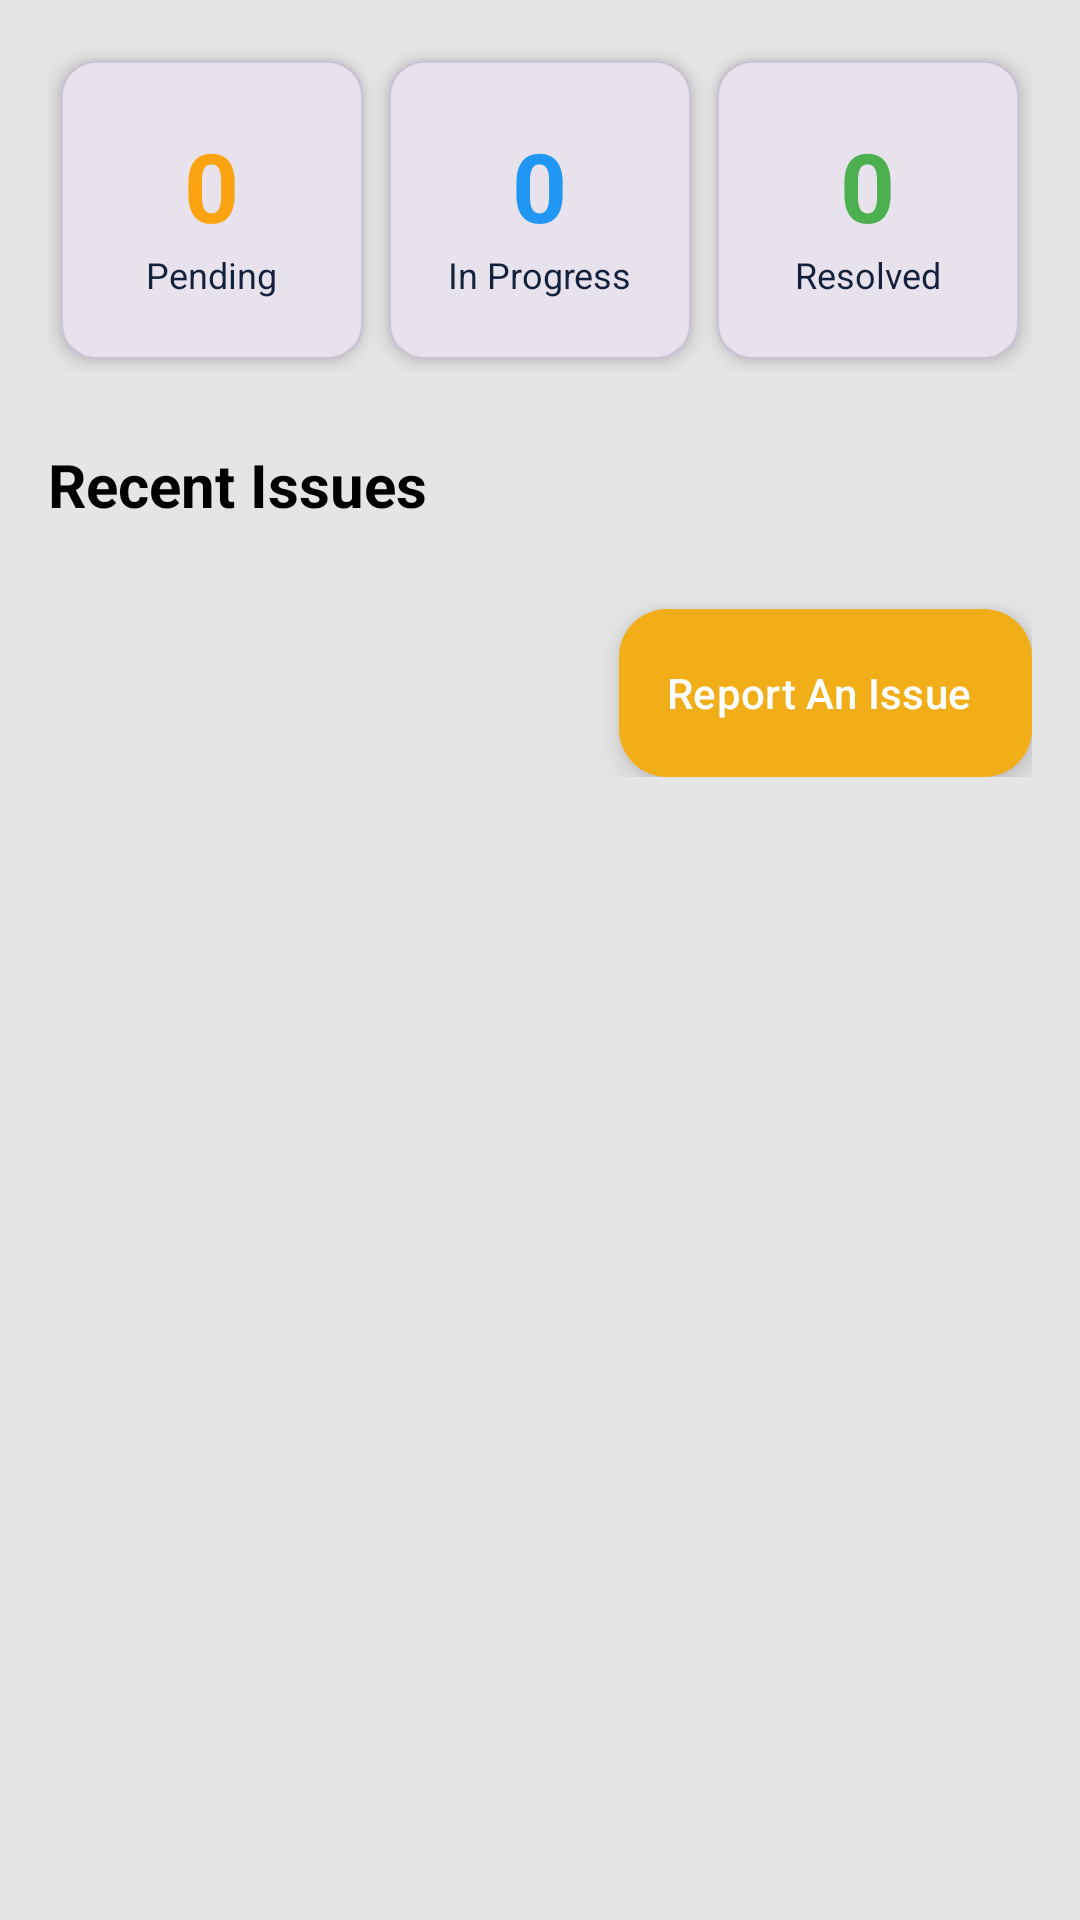

This screen was rendered from an Android layout file. Write that file and the resources it references.
<!-- AndroidManifest.xml: application theme Theme.ApexCity -->
<!-- res/layout/fragment_home.xml -->
<?xml version="1.0" encoding="utf-8"?>
<ScrollView xmlns:android="http://schemas.android.com/apk/res/android"
    xmlns:app="http://schemas.android.com/apk/res-auto"
    android:layout_width="match_parent"
    android:layout_height="match_parent"
    android:background="@color/light_gray">

    <LinearLayout
        android:layout_width="match_parent"
        android:layout_height="wrap_content"
        android:orientation="vertical"
        android:padding="16dp">

        
        <LinearLayout
            android:layout_width="match_parent"
            android:layout_height="wrap_content"
            android:orientation="horizontal"
            android:weightSum="3">

            <com.google.android.material.card.MaterialCardView
                android:layout_width="0dp"
                android:layout_height="100dp"
                android:layout_weight="1"
                android:layout_margin="4dp"
                app:cardCornerRadius="12dp"
                app:cardElevation="4dp">

                <LinearLayout
                    android:layout_width="match_parent"
                    android:layout_height="match_parent"
                    android:orientation="vertical"
                    android:gravity="center"
                    android:padding="12dp">

                    <TextView
                        android:id="@+id/pendingCount"
                        android:layout_width="wrap_content"
                        android:layout_height="wrap_content"
                        android:text="0"
                        android:textSize="32sp"
                        android:textStyle="bold"
                        android:textColor="@color/status_pending" />

                    <TextView
                        android:layout_width="wrap_content"
                        android:layout_height="wrap_content"
                        android:text="@string/pending"
                        android:textSize="12sp"
                        android:textColor="@color/dark_blue" />
                </LinearLayout>
            </com.google.android.material.card.MaterialCardView>

            <com.google.android.material.card.MaterialCardView
                android:layout_width="0dp"
                android:layout_height="100dp"
                android:layout_weight="1"
                android:layout_margin="4dp"
                app:cardCornerRadius="12dp"
                app:cardElevation="4dp">

                <LinearLayout
                    android:layout_width="match_parent"
                    android:layout_height="match_parent"
                    android:orientation="vertical"
                    android:gravity="center"
                    android:padding="12dp">

                    <TextView
                        android:id="@+id/progressCount"
                        android:layout_width="wrap_content"
                        android:layout_height="wrap_content"
                        android:text="0"
                        android:textSize="32sp"
                        android:textStyle="bold"
                        android:textColor="@color/status_progress" />

                    <TextView
                        android:layout_width="wrap_content"
                        android:layout_height="wrap_content"
                        android:text="@string/in_progress"
                        android:textSize="12sp"
                        android:textColor="@color/dark_blue" />
                </LinearLayout>
            </com.google.android.material.card.MaterialCardView>

            <com.google.android.material.card.MaterialCardView
                android:layout_width="0dp"
                android:layout_height="100dp"
                android:layout_weight="1"
                android:layout_margin="4dp"
                app:cardCornerRadius="12dp"
                app:cardElevation="4dp">

                <LinearLayout
                    android:layout_width="match_parent"
                    android:layout_height="match_parent"
                    android:orientation="vertical"
                    android:gravity="center"
                    android:padding="12dp">

                    <TextView
                        android:id="@+id/resolvedCount"
                        android:layout_width="wrap_content"
                        android:layout_height="wrap_content"
                        android:text="0"
                        android:textSize="32sp"
                        android:textStyle="bold"
                        android:textColor="@color/status_resolved" />

                    <TextView
                        android:layout_width="wrap_content"
                        android:layout_height="wrap_content"
                        android:text="@string/resolved"
                        android:textSize="12sp"
                        android:textColor="@color/dark_blue" />
                </LinearLayout>
            </com.google.android.material.card.MaterialCardView>
        </LinearLayout>

        
        <TextView
            android:layout_width="wrap_content"
            android:layout_height="wrap_content"
            android:text="@string/recent_issues"
            android:textSize="20sp"
            android:textStyle="bold"
            android:textColor="@color/black"
            android:layout_marginTop="24dp"
            android:layout_marginBottom="12dp" />

        
        <androidx.recyclerview.widget.RecyclerView
            android:id="@+id/issuesRecyclerView"
            android:layout_width="match_parent"
            android:layout_height="wrap_content"
            android:nestedScrollingEnabled="false" />

        
        <LinearLayout
            android:id="@+id/emptyState"
            android:layout_width="match_parent"
            android:layout_height="300dp"
            android:orientation="vertical"
            android:gravity="center"
            android:visibility="gone">

            <ImageView
                android:layout_width="120dp"
                android:layout_height="120dp"
                android:src="@drawable/ic_empty"
                android:alpha="0.5"
                app:tint="@color/dark_blue" />

            <TextView
                android:layout_width="wrap_content"
                android:layout_height="wrap_content"
                android:text="@string/no_issues_yet"
                android:textSize="16sp"
                android:textColor="@color/dark_blue"
                android:layout_marginTop="16dp" />

            <com.google.android.material.button.MaterialButton
                android:id="@+id/reportFirstIssueButton"
                android:layout_width="wrap_content"
                android:layout_height="wrap_content"
                android:text="@string/report_first_issue"
                app:cornerRadius="20dp"
                app:backgroundTint="@color/orange"
                android:layout_marginTop="16dp" />
        </LinearLayout>

        
        <com.google.android.material.floatingactionbutton.ExtendedFloatingActionButton
            android:id="@+id/reportFab"
            android:layout_width="wrap_content"
            android:layout_height="wrap_content"
            android:layout_gravity="end"
            android:text="@string/report_an_issue"
            android:textColor="@color/white"
            app:icon="@drawable/ic_add"
            app:iconTint="@color/white"
            app:backgroundTint="@color/orange"
            android:layout_marginTop="16dp" />

    </LinearLayout>
</ScrollView>
<!-- resources referenced by this layout -->
<resources>
  <color name="black">#000000</color>
  <color name="dark_blue">#14213D</color>
  <color name="light_gray">#E5E5E5</color>
  <color name="orange">#F1AE19</color>
  <color name="status_pending">#FCA311</color>
  <color name="status_progress">#2196F3</color>
  <color name="status_resolved">#4CAF50</color>
  <color name="white">#FFFFFF</color>
  <!-- drawable ic_empty (drawable) -->
  <vector xmlns:android="http://schemas.android.com/apk/res/android"
      android:width="24dp"
      android:height="24dp"
      android:viewportWidth="24"
      android:viewportHeight="24">
      <path
          android:fillColor="#FF000000"
          android:pathData="M19,3L5,3c-1.1,0 -2,0.9 -2,2v14c0,1.1 0.9,2 2,2h14c1.1,0 2,-0.9 2,-2L21,5c0,-1.1 -0.9,-2 -2,-2zM19,19L5,19L5,5h14v14z"/>
  </vector>
  <string name="in_progress">In Progress</string>
  <string name="no_issues_yet">No issues reported yet</string>
  <string name="pending">Pending</string>
  <string name="recent_issues">Recent Issues</string>
  <string name="report_an_issue">Report An Issue</string>
  <string name="report_first_issue">Report First Issue</string>
  <string name="resolved">Resolved</string>
  <style name="Theme.ApexCity" parent="Base.Theme.ApexCity" />
  <style name="Base.Theme.ApexCity" parent="Theme.Material3.DayNight.NoActionBar">
          
          <item name="colorPrimary">@color/dark_blue</item>
          <item name="colorPrimaryVariant">@color/dark_blue</item>
          <item name="colorOnPrimary">@color/white</item>
          
          <item name="colorSecondary">@color/orange</item>
          <item name="colorSecondaryVariant">@color/orange</item>
          <item name="colorOnSecondary">@color/black</item>
          
          <item name="android:statusBarColor">@color/dark_blue</item>
          <item name="android:navigationBarColor">@color/white</item>
          <item name="android:windowLightStatusBar">false</item>
      </style>
</resources>
